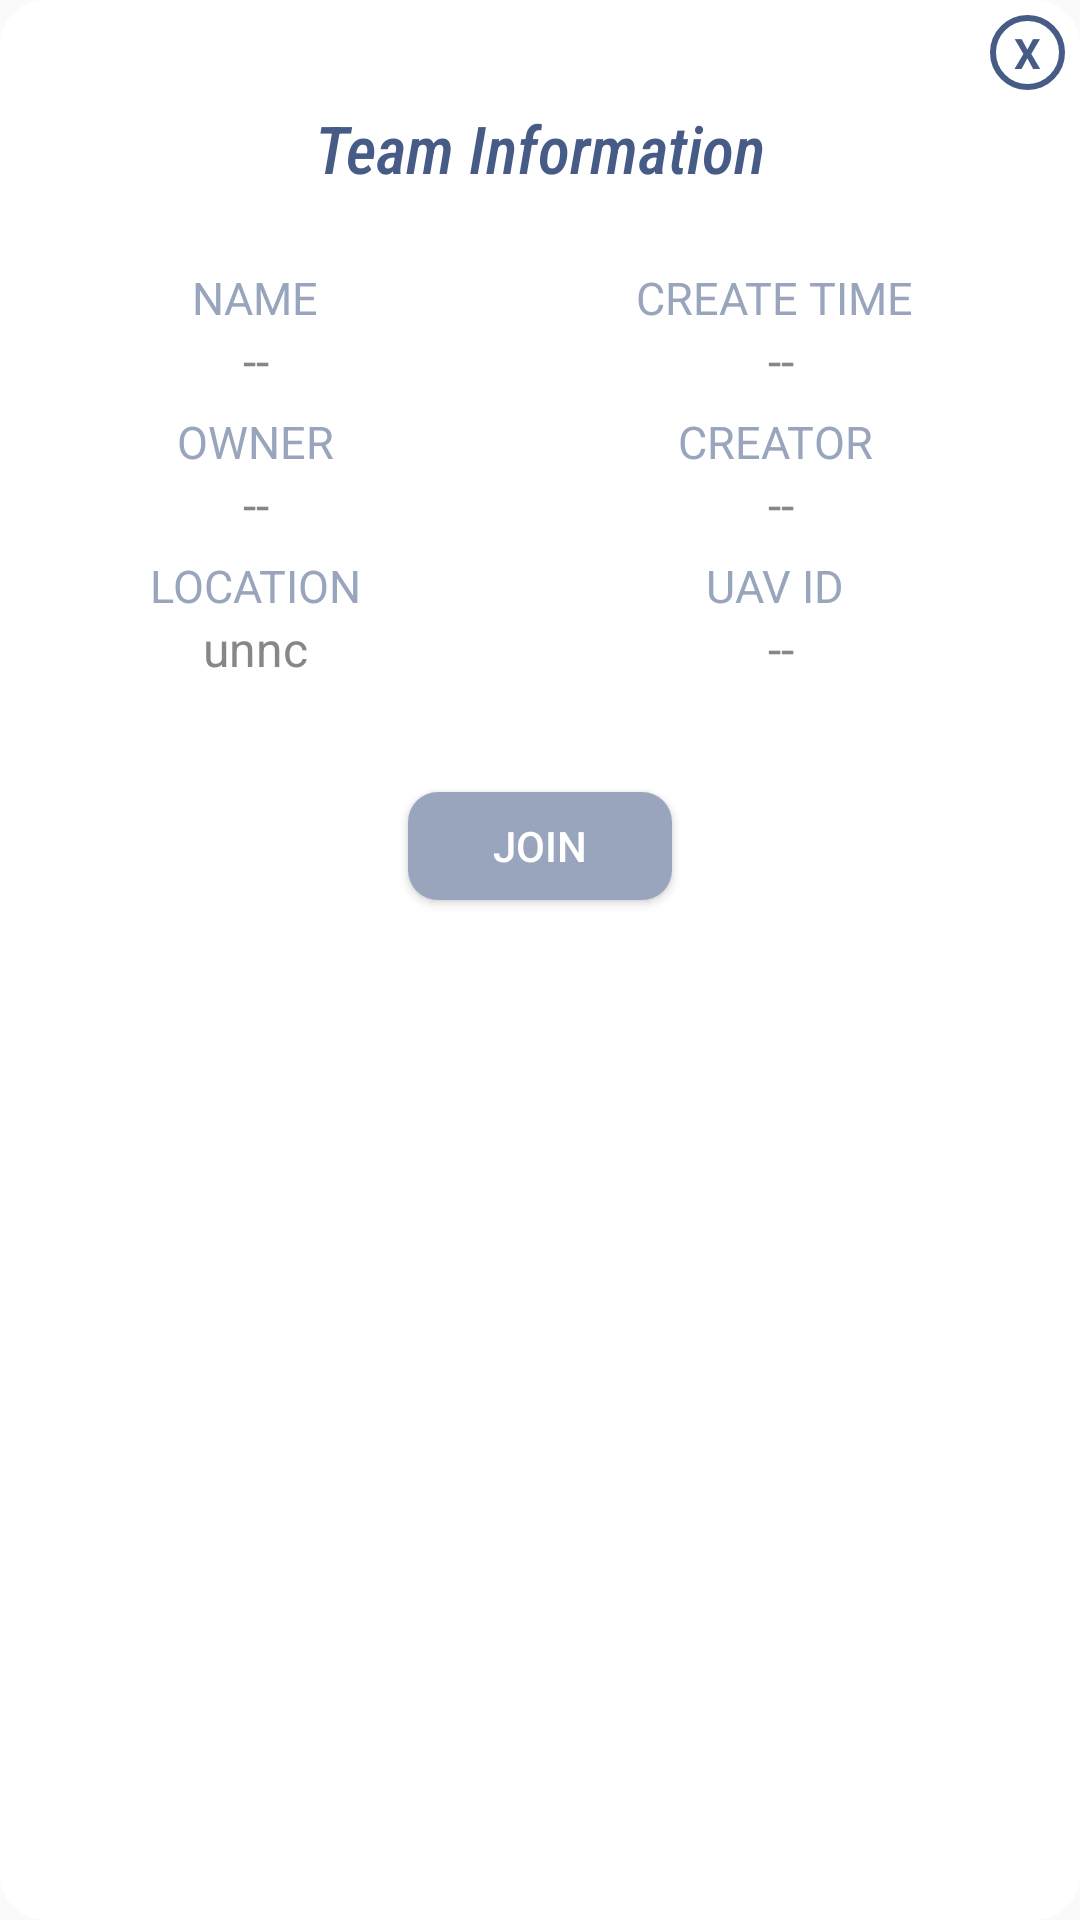

This screen was rendered from an Android layout file. Write that file and the resources it references.
<!-- AndroidManifest.xml: application theme AppTheme.NoActionBar -->
<!-- res/layout/popup.xml -->
<?xml version="1.0" encoding="utf-8"?>
<LinearLayout xmlns:android = "http://schemas.android.com/apk/res/android"
    xmlns:app="http://schemas.android.com/apk/res-auto"
    xmlns:tools="http://schemas.android.com/tools"
    android:orientation="vertical"
    android:layout_width="300dp"
    android:layout_height="wrap_content"
    android:background="@drawable/radius"
    android:padding="5dp"
    android:layout_gravity="center">

    <TextView
        android:id="@+id/txtclose"
        android:layout_width="25dp"
        android:layout_height="25dp"
        android:layout_gravity="end"
        android:background="@drawable/cyclebackground"
        android:gravity="center"
        android:text="X"
        android:textColor="@color/titlecolor"
        android:textStyle="bold" />


    <LinearLayout
        android:layout_width="match_parent"
        android:layout_height="wrap_content"
        android:orientation="vertical"
        android:layout_marginTop="0dp"
        android:layout_marginBottom="15dp"
        android:paddingLeft="5dp"
        android:paddingRight="5dp">

        <TextView
            android:layout_width="171dp"
            android:layout_height="39dp"
            android:layout_gravity="center"
            android:gravity="center|center_vertical"
            android:text="Team Information"
            android:textColor="@color/titlecolor"
            android:textSize="22dp"
            android:textStyle="italic"
            app:fontFamily="sans-serif-condensed-medium" />

    </LinearLayout>

    <LinearLayout
        android:layout_marginTop="5dp"
        android:orientation="horizontal"
        android:layout_width="match_parent"
        android:layout_height="wrap_content">

        <LinearLayout
            android:layout_width="0dp"
            android:layout_height="match_parent"
            android:layout_weight="0.95"
            android:orientation="vertical">

            <TextView
                android:layout_width="wrap_content"
                android:layout_height="wrap_content"
                android:layout_gravity="center"
                android:text="NAME"
                android:textColor="@color/menucolor"
                android:textSize="15sp" />

            <TextView
                android:id="@+id/txt_name"
                android:layout_width="wrap_content"
                android:layout_height="wrap_content"
                android:layout_gravity="center"
                android:layout_marginBottom="6dp"
                android:text="--"
                android:textColor="@color/colorPrimary"
                android:textSize="16sp" />

            <TextView
                android:layout_width="wrap_content"
                android:layout_height="wrap_content"
                android:layout_gravity="center"
                android:text="OWNER"
                android:textColor="@color/menucolor"
                android:textSize="15sp" />

            <TextView
                android:id="@+id/txt_owner"
                android:layout_width="wrap_content"
                android:layout_height="wrap_content"
                android:layout_gravity="center"
                android:layout_marginBottom="6dp"
                android:text="--"
                android:textColor="@color/colorPrimary"
                android:textSize="16sp" />

            <TextView
                android:layout_width="wrap_content"
                android:layout_height="wrap_content"
                android:layout_gravity="center"
                android:text="LOCATION"
                android:textColor="@color/menucolor"
                android:textSize="15sp" />

            <TextView
                android:layout_width="wrap_content"
                android:layout_height="wrap_content"
                android:layout_gravity="center"
                android:layout_marginBottom="6dp"
                android:text="unnc"
                android:textColor="@color/colorPrimary"
                android:textSize="16sp" />



        </LinearLayout>

        <LinearLayout
            android:layout_width="20dp"
            android:layout_height="150dp"
            android:layout_weight="1"
            android:orientation="vertical">

            <TextView
                android:layout_width="wrap_content"
                android:layout_height="wrap_content"
                android:layout_gravity="center"
                android:text="CREATE TIME "
                android:textColor="@color/menucolor"
                android:textSize="15sp" />



            <TextView
                android:id="@+id/txt_time"
                android:layout_width="wrap_content"
                android:layout_height="wrap_content"
                android:layout_gravity="center"
                android:layout_marginBottom="6dp"
                android:text="--"
                android:textColor="@color/colorPrimary"
                android:textSize="16sp" />

            <TextView
                android:layout_width="wrap_content"
                android:layout_height="wrap_content"
                android:layout_gravity="center"
                android:text="CREATOR "
                android:textColor="@color/menucolor"
                android:textSize="15sp" />

            <TextView
                android:id="@+id/txt_creator"
                android:layout_width="wrap_content"
                android:layout_height="wrap_content"
                android:layout_gravity="center"
                android:layout_marginBottom="6dp"
                android:text="--"
                android:textColor="@color/colorPrimary"
                android:textSize="16sp" />
            <TextView
                android:layout_width="wrap_content"
                android:layout_height="wrap_content"
                android:layout_gravity="center"
                android:text="UAV ID "
                android:textColor="@color/menucolor"
                android:textSize="15sp" />

            <TextView
                android:id="@+id/txt_code"
                android:layout_width="wrap_content"
                android:layout_height="wrap_content"
                android:layout_gravity="center"
                android:text="--"
                android:textColor="@color/colorPrimary"
                android:textSize="16sp" />

        </LinearLayout>

    </LinearLayout>

    <Button
        android:id="@+id/btn_join"
        android:layout_width="wrap_content"
        android:layout_height="36dp"
        android:layout_gravity="center_horizontal|center_vertical"
        android:layout_marginTop="25dp"
        android:layout_marginBottom="25dp"

        android:background="@drawable/buttonstyle"
        android:onClick="sendApplication"
        android:text="join"
        android:textColor="@color/white" />


</LinearLayout>
<!-- resources referenced by this layout -->
<resources>
  <color name="colorPrimary">#888787</color>
  <color name="menucolor">#98a5bc</color>
  <color name="titlecolor">#465b86</color>
  <color name="white">#FFFFFF</color>
  <!-- drawable buttonstyle (drawable) -->
  <?xml version="1.0" encoding="utf-8"?>
  <selector xmlns:android="http://schemas.android.com/apk/res/android">
      <item android:state_pressed="false">
          <shape>
              
              <solid android:color="@color/menucolor" />
              
              <corners android:radius="10dp" />
          </shape>
      </item>
      <item android:state_pressed="true">
          <shape>
              
              <solid android:color="@color/colorPrimaryDark" />
              
              <corners android:radius="10dp" />
          </shape>
      </item>
  </selector>
  <!-- drawable cyclebackground (drawable) -->
  <?xml version="1.0" encoding="utf-8"?>
  <shape android:shape="oval" xmlns:android="http://schemas.android.com/apk/res/android">
      <stroke android:width="2dp" android:color="@color/titlecolor"/>
  </shape>
  <!-- drawable radius (drawable) -->
  <?xml version="1.0" encoding="utf-8"?>
  <shape xmlns:android="http://schemas.android.com/apk/res/android" >
      <stroke android:color="@color/titlecolor"/>
      <solid android:color="#FFFFFF" />
      <corners android:radius="15dp" />
  
  </shape>
  <style name="AppTheme.NoActionBar">
          <item name="windowActionBar">false</item>
          <item name="windowNoTitle">true</item>
      </style>
  <color name="colorPrimaryDark">#2f333f</color>
</resources>
